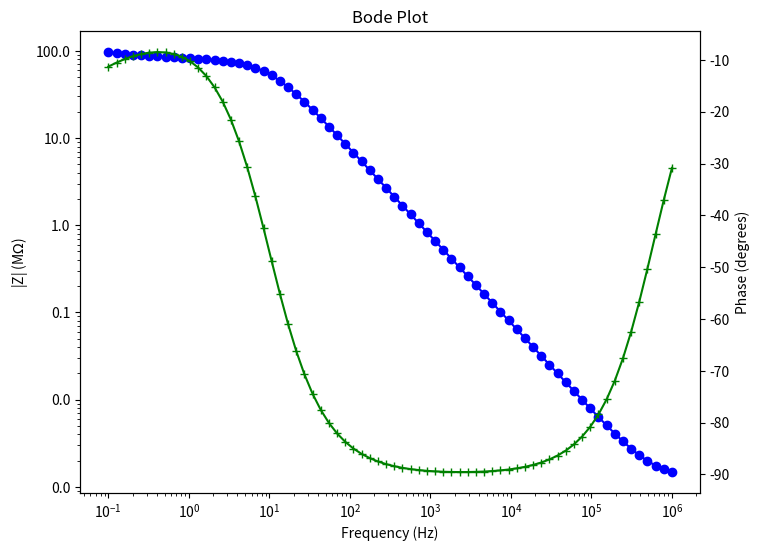
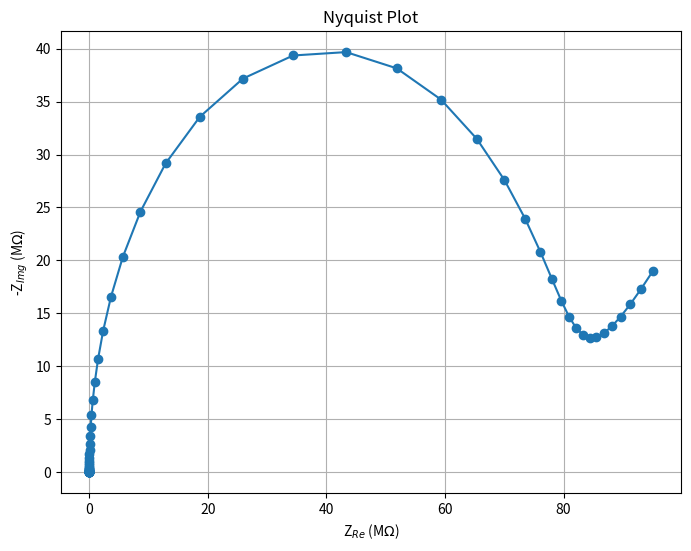

Reproduce these figures in Python, in order.
import numpy as np
import matplotlib.pyplot as plt
import matplotlib.ticker as ticker

R_s = 1266.83164      # Electrolyte resistance
R_ct = 2 * 38.84e6    # Charge transfer resistance
C_dl = 2.104989e-10   # Double-layer capacitance
A_w = 20e6            # Warburg impedance coefficient

frequencies = np.logspace(6, -1, num=70)

# Mathematical Formalism
def impedance(f, R_s, R_ct, C_dl, A_w):
    Z_w = A_w / np.sqrt(1j * 2 * np.pi * f)   # Warburg impedance
    Z_series = R_ct + Z_w                     # Series combination of R_ct and Z_w
    Z_C = 1j * 2 * np.pi * f * C_dl           # Capacitor impedance
    Z_parallel = 1 / ((Z_series ** -1) + Z_C) # Parallel combination with capacitance
    Z_total = R_s + Z_parallel                # Series combination of R_s and parallel part
    return Z_total

real_values = []
imaginary_values = []
impedance_values = []
phase_values = []

for f in frequencies:
    Z = impedance(f, R_s, R_ct, C_dl, A_w)
    real_values.append(np.real(Z))
    imaginary_values.append(np.imag(Z))
    impedance_values.append(np.abs(Z))
    phase_values.append(np.angle(Z, deg=True))

f_1khz = 1000
Z_1khz = impedance(f_1khz, R_s, R_ct, C_dl, A_w)

print(f"Impedance at 1 kHz: {Z_1khz} Ohms, |Z| = {np.abs(Z_1khz)} Ohms, Phase = {np.angle(Z_1khz, deg=True)} degrees")

fig, ax1 = plt.subplots(figsize=(8, 6))
ax1.loglog(frequencies, np.array(impedance_values) * 1e-6, marker='o', color='blue')
ax1.set_xlabel('Frequency (Hz)')
ax1.set_ylabel('|Z| (M$\Omega$)', color='black')
ax1.tick_params(axis='y', labelcolor='black')
ax1.yaxis.set_major_formatter(ticker.FuncFormatter(lambda y, _: '{:.1f}'.format(y)))

ax2 = ax1.twinx()
ax2.semilogx(frequencies, phase_values, marker='+', color='green')
ax2.set_ylabel('Phase (degrees)', color='black')
ax2.tick_params(axis='y', labelcolor='black')

plt.title("Bode Plot")
plt.show()

plt.figure(figsize=(8, 6))
plt.plot(np.array(real_values) * 1e-6, -np.array(imaginary_values) * 1e-6, marker='o')
plt.title("Nyquist Plot")
plt.xlabel("Z$_{Re}$ (M$\Omega$)")
plt.ylabel("-Z$_{Img}$ (M$\Omega$)")
plt.grid(True)
plt.show()
